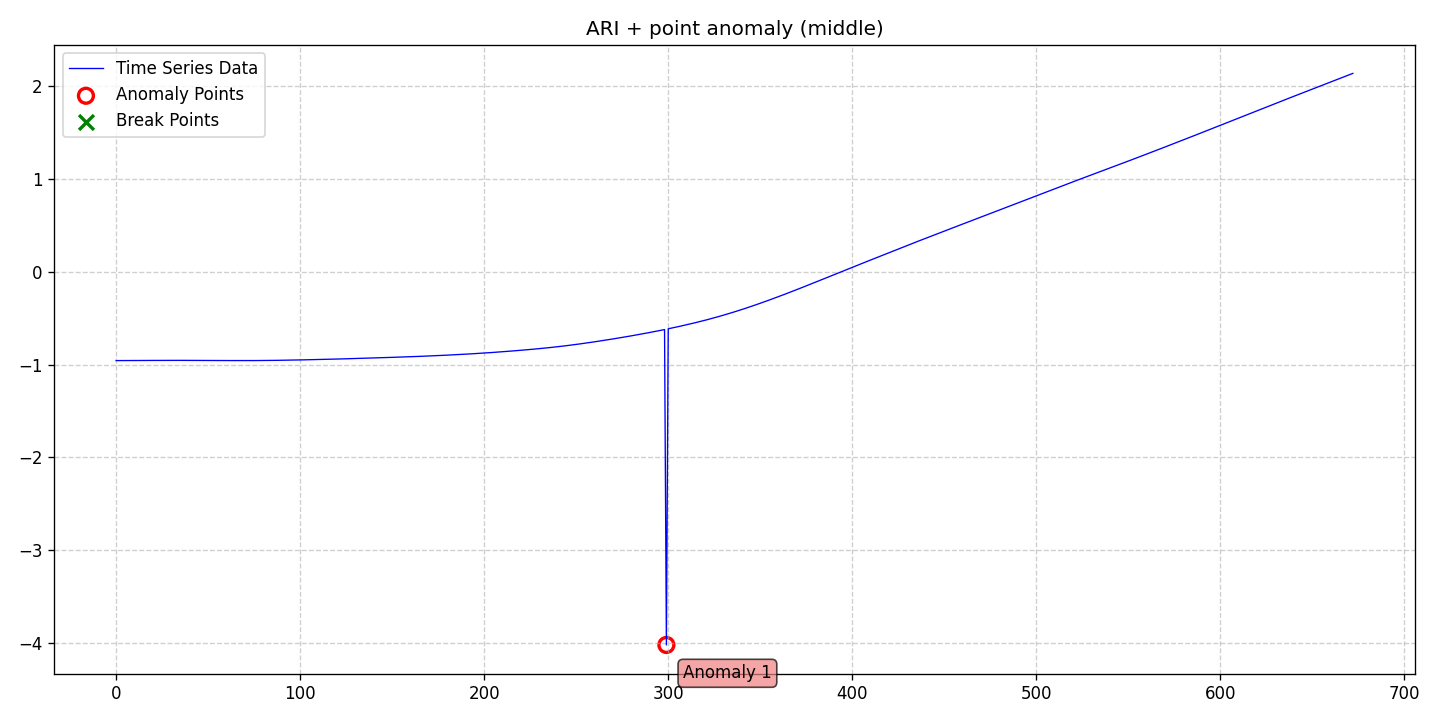

Source data for this figure (header and first rows):
date, data, stationary, det_lin_up, det_lin_down, det_quad, det_cubic, det_exp, det_damped, stoc_trend, volatility, single_seas, multiple_seas, point_anom_single, point_anom_multi, collect_anom, context_anom, mean_shift, var_shift, trend_shift, point_anom_count, point_anom_location, point_anom_point, collect_anom_count
2020-01-01, -0.9576, 0, 0, 0, 0, 0, 0, 0, 1, 0, 0, 0, 1, 0, 0, 0, 0, 0, 0, 1, middle, [299], 0
2020-01-02, -0.9576, 0, 0, 0, 0, 0, 0, 0, 1, 0, 0, 0, 1, 0, 0, 0, 0, 0, 0, 1, middle, [299], 0
2020-01-03, -0.9575, 0, 0, 0, 0, 0, 0, 0, 1, 0, 0, 0, 1, 0, 0, 0, 0, 0, 0, 1, middle, [299], 0
2020-01-04, -0.9575, 0, 0, 0, 0, 0, 0, 0, 1, 0, 0, 0, 1, 0, 0, 0, 0, 0, 0, 1, middle, [299], 0
2020-01-05, -0.9575, 0, 0, 0, 0, 0, 0, 0, 1, 0, 0, 0, 1, 0, 0, 0, 0, 0, 0, 1, middle, [299], 0
2020-01-06, -0.9574, 0, 0, 0, 0, 0, 0, 0, 1, 0, 0, 0, 1, 0, 0, 0, 0, 0, 0, 1, middle, [299], 0
2020-01-07, -0.9574, 0, 0, 0, 0, 0, 0, 0, 1, 0, 0, 0, 1, 0, 0, 0, 0, 0, 0, 1, middle, [299], 0
2020-01-08, -0.9573, 0, 0, 0, 0, 0, 0, 0, 1, 0, 0, 0, 1, 0, 0, 0, 0, 0, 0, 1, middle, [299], 0
2020-01-09, -0.9573, 0, 0, 0, 0, 0, 0, 0, 1, 0, 0, 0, 1, 0, 0, 0, 0, 0, 0, 1, middle, [299], 0
2020-01-10, -0.9572, 0, 0, 0, 0, 0, 0, 0, 1, 0, 0, 0, 1, 0, 0, 0, 0, 0, 0, 1, middle, [299], 0
2020-01-11, -0.9571, 0, 0, 0, 0, 0, 0, 0, 1, 0, 0, 0, 1, 0, 0, 0, 0, 0, 0, 1, middle, [299], 0
2020-01-12, -0.957, 0, 0, 0, 0, 0, 0, 0, 1, 0, 0, 0, 1, 0, 0, 0, 0, 0, 0, 1, middle, [299], 0
2020-01-13, -0.9568, 0, 0, 0, 0, 0, 0, 0, 1, 0, 0, 0, 1, 0, 0, 0, 0, 0, 0, 1, middle, [299], 0
2020-01-14, -0.9567, 0, 0, 0, 0, 0, 0, 0, 1, 0, 0, 0, 1, 0, 0, 0, 0, 0, 0, 1, middle, [299], 0
2020-01-15, -0.9566, 0, 0, 0, 0, 0, 0, 0, 1, 0, 0, 0, 1, 0, 0, 0, 0, 0, 0, 1, middle, [299], 0
2020-01-16, -0.9565, 0, 0, 0, 0, 0, 0, 0, 1, 0, 0, 0, 1, 0, 0, 0, 0, 0, 0, 1, middle, [299], 0
2020-01-17, -0.9563, 0, 0, 0, 0, 0, 0, 0, 1, 0, 0, 0, 1, 0, 0, 0, 0, 0, 0, 1, middle, [299], 0
2020-01-18, -0.9562, 0, 0, 0, 0, 0, 0, 0, 1, 0, 0, 0, 1, 0, 0, 0, 0, 0, 0, 1, middle, [299], 0
2020-01-19, -0.9561, 0, 0, 0, 0, 0, 0, 0, 1, 0, 0, 0, 1, 0, 0, 0, 0, 0, 0, 1, middle, [299], 0
2020-01-20, -0.956, 0, 0, 0, 0, 0, 0, 0, 1, 0, 0, 0, 1, 0, 0, 0, 0, 0, 0, 1, middle, [299], 0
2020-01-21, -0.9558, 0, 0, 0, 0, 0, 0, 0, 1, 0, 0, 0, 1, 0, 0, 0, 0, 0, 0, 1, middle, [299], 0
2020-01-22, -0.9557, 0, 0, 0, 0, 0, 0, 0, 1, 0, 0, 0, 1, 0, 0, 0, 0, 0, 0, 1, middle, [299], 0
2020-01-23, -0.9556, 0, 0, 0, 0, 0, 0, 0, 1, 0, 0, 0, 1, 0, 0, 0, 0, 0, 0, 1, middle, [299], 0
2020-01-24, -0.9555, 0, 0, 0, 0, 0, 0, 0, 1, 0, 0, 0, 1, 0, 0, 0, 0, 0, 0, 1, middle, [299], 0
2020-01-25, -0.9554, 0, 0, 0, 0, 0, 0, 0, 1, 0, 0, 0, 1, 0, 0, 0, 0, 0, 0, 1, middle, [299], 0
2020-01-26, -0.9553, 0, 0, 0, 0, 0, 0, 0, 1, 0, 0, 0, 1, 0, 0, 0, 0, 0, 0, 1, middle, [299], 0
2020-01-27, -0.9553, 0, 0, 0, 0, 0, 0, 0, 1, 0, 0, 0, 1, 0, 0, 0, 0, 0, 0, 1, middle, [299], 0
2020-01-28, -0.9552, 0, 0, 0, 0, 0, 0, 0, 1, 0, 0, 0, 1, 0, 0, 0, 0, 0, 0, 1, middle, [299], 0
2020-01-29, -0.9552, 0, 0, 0, 0, 0, 0, 0, 1, 0, 0, 0, 1, 0, 0, 0, 0, 0, 0, 1, middle, [299], 0
2020-01-30, -0.9552, 0, 0, 0, 0, 0, 0, 0, 1, 0, 0, 0, 1, 0, 0, 0, 0, 0, 0, 1, middle, [299], 0
2020-01-31, -0.9551, 0, 0, 0, 0, 0, 0, 0, 1, 0, 0, 0, 1, 0, 0, 0, 0, 0, 0, 1, middle, [299], 0
2020-02-01, -0.9551, 0, 0, 0, 0, 0, 0, 0, 1, 0, 0, 0, 1, 0, 0, 0, 0, 0, 0, 1, middle, [299], 0
2020-02-02, -0.9551, 0, 0, 0, 0, 0, 0, 0, 1, 0, 0, 0, 1, 0, 0, 0, 0, 0, 0, 1, middle, [299], 0
2020-02-03, -0.9552, 0, 0, 0, 0, 0, 0, 0, 1, 0, 0, 0, 1, 0, 0, 0, 0, 0, 0, 1, middle, [299], 0
2020-02-04, -0.9551, 0, 0, 0, 0, 0, 0, 0, 1, 0, 0, 0, 1, 0, 0, 0, 0, 0, 0, 1, middle, [299], 0
2020-02-05, -0.9551, 0, 0, 0, 0, 0, 0, 0, 1, 0, 0, 0, 1, 0, 0, 0, 0, 0, 0, 1, middle, [299], 0
2020-02-06, -0.9551, 0, 0, 0, 0, 0, 0, 0, 1, 0, 0, 0, 1, 0, 0, 0, 0, 0, 0, 1, middle, [299], 0
2020-02-07, -0.9552, 0, 0, 0, 0, 0, 0, 0, 1, 0, 0, 0, 1, 0, 0, 0, 0, 0, 0, 1, middle, [299], 0
2020-02-08, -0.9552, 0, 0, 0, 0, 0, 0, 0, 1, 0, 0, 0, 1, 0, 0, 0, 0, 0, 0, 1, middle, [299], 0
2020-02-09, -0.9553, 0, 0, 0, 0, 0, 0, 0, 1, 0, 0, 0, 1, 0, 0, 0, 0, 0, 0, 1, middle, [299], 0
2020-02-10, -0.9553, 0, 0, 0, 0, 0, 0, 0, 1, 0, 0, 0, 1, 0, 0, 0, 0, 0, 0, 1, middle, [299], 0
2020-02-11, -0.9553, 0, 0, 0, 0, 0, 0, 0, 1, 0, 0, 0, 1, 0, 0, 0, 0, 0, 0, 1, middle, [299], 0
2020-02-12, -0.9554, 0, 0, 0, 0, 0, 0, 0, 1, 0, 0, 0, 1, 0, 0, 0, 0, 0, 0, 1, middle, [299], 0
2020-02-13, -0.9554, 0, 0, 0, 0, 0, 0, 0, 1, 0, 0, 0, 1, 0, 0, 0, 0, 0, 0, 1, middle, [299], 0
2020-02-14, -0.9555, 0, 0, 0, 0, 0, 0, 0, 1, 0, 0, 0, 1, 0, 0, 0, 0, 0, 0, 1, middle, [299], 0
2020-02-15, -0.9555, 0, 0, 0, 0, 0, 0, 0, 1, 0, 0, 0, 1, 0, 0, 0, 0, 0, 0, 1, middle, [299], 0
2020-02-16, -0.9556, 0, 0, 0, 0, 0, 0, 0, 1, 0, 0, 0, 1, 0, 0, 0, 0, 0, 0, 1, middle, [299], 0
2020-02-17, -0.9557, 0, 0, 0, 0, 0, 0, 0, 1, 0, 0, 0, 1, 0, 0, 0, 0, 0, 0, 1, middle, [299], 0
2020-02-18, -0.9558, 0, 0, 0, 0, 0, 0, 0, 1, 0, 0, 0, 1, 0, 0, 0, 0, 0, 0, 1, middle, [299], 0
2020-02-19, -0.9559, 0, 0, 0, 0, 0, 0, 0, 1, 0, 0, 0, 1, 0, 0, 0, 0, 0, 0, 1, middle, [299], 0
2020-02-20, -0.956, 0, 0, 0, 0, 0, 0, 0, 1, 0, 0, 0, 1, 0, 0, 0, 0, 0, 0, 1, middle, [299], 0
2020-02-21, -0.9561, 0, 0, 0, 0, 0, 0, 0, 1, 0, 0, 0, 1, 0, 0, 0, 0, 0, 0, 1, middle, [299], 0
2020-02-22, -0.9562, 0, 0, 0, 0, 0, 0, 0, 1, 0, 0, 0, 1, 0, 0, 0, 0, 0, 0, 1, middle, [299], 0
2020-02-23, -0.9563, 0, 0, 0, 0, 0, 0, 0, 1, 0, 0, 0, 1, 0, 0, 0, 0, 0, 0, 1, middle, [299], 0
2020-02-24, -0.9564, 0, 0, 0, 0, 0, 0, 0, 1, 0, 0, 0, 1, 0, 0, 0, 0, 0, 0, 1, middle, [299], 0
2020-02-25, -0.9565, 0, 0, 0, 0, 0, 0, 0, 1, 0, 0, 0, 1, 0, 0, 0, 0, 0, 0, 1, middle, [299], 0
2020-02-26, -0.9566, 0, 0, 0, 0, 0, 0, 0, 1, 0, 0, 0, 1, 0, 0, 0, 0, 0, 0, 1, middle, [299], 0
2020-02-27, -0.9567, 0, 0, 0, 0, 0, 0, 0, 1, 0, 0, 0, 1, 0, 0, 0, 0, 0, 0, 1, middle, [299], 0
2020-02-28, -0.9568, 0, 0, 0, 0, 0, 0, 0, 1, 0, 0, 0, 1, 0, 0, 0, 0, 0, 0, 1, middle, [299], 0
2020-02-29, -0.9569, 0, 0, 0, 0, 0, 0, 0, 1, 0, 0, 0, 1, 0, 0, 0, 0, 0, 0, 1, middle, [299], 0
... 613 more rows
